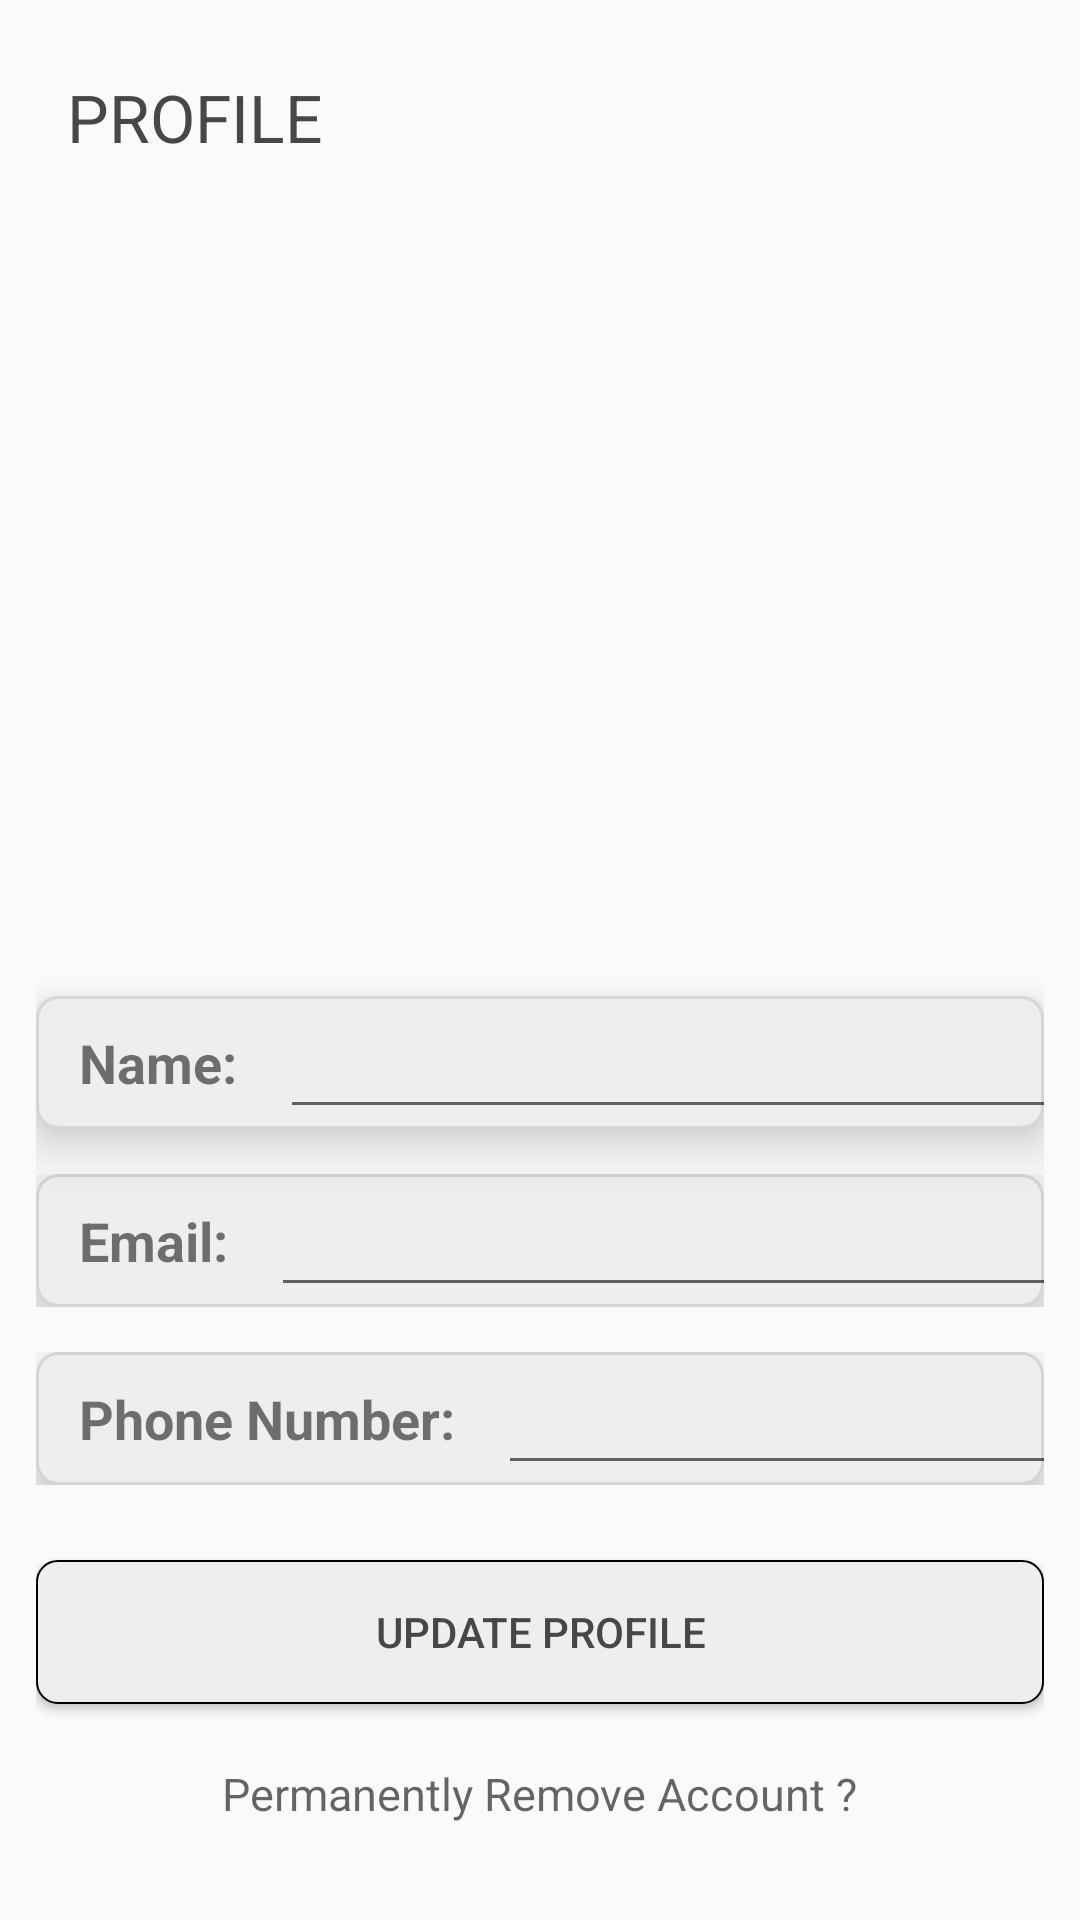

Write the Android layout XML for this screen, with the resource values it uses.
<!-- AndroidManifest.xml: application theme AppTheme -->
<!-- res/layout/activity_profile.xml -->
<?xml version="1.0" encoding="utf-8"?>
<RelativeLayout xmlns:android="http://schemas.android.com/apk/res/android"
    xmlns:app="http://schemas.android.com/apk/res-auto"
    xmlns:tools="http://schemas.android.com/tools"
    android:layout_width="match_parent"
    android:layout_height="match_parent"
    android:padding="12dp"
    tools:context=".ProfileActivity">

    <LinearLayout
        android:id="@+id/title_bar"
        android:layout_width="match_parent"
        android:layout_height="50dp"
        android:orientation="horizontal">

        <TextView
            android:layout_width="wrap_content"
            android:layout_height="wrap_content"
            android:layout_gravity="center"
            android:layout_marginTop="2dp"
            android:layout_marginLeft="5dp"
            android:text=" Profile"
            android:textColor="@color/colorPrimary"
            android:textSize="22dp"
            android:textAllCaps="true"
            android:drawableLeft="@drawable/account_icon"/>

    </LinearLayout>

    <ImageView
        android:id="@+id/user_image"
        android:layout_width="200dp"
        android:layout_height="200dp"
        android:layout_marginTop="80dp"
        android:layout_centerHorizontal="true"
        android:src="@drawable/person_icon" />

        <LinearLayout
            android:id="@+id/name_layout"
            android:layout_width="wrap_content"
            android:layout_height="wrap_content"
            android:layout_marginTop="40dp"
            android:layout_below="@id/user_image"
            android:background="@drawable/text_background"
            android:orientation="horizontal"
            android:elevation="10dp">

            <TextView
                android:layout_width="wrap_content"
                android:layout_height="wrap_content"
                android:padding="10dp"
                android:text=" Name: "
                android:textSize="18sp"
                android:textStyle="bold" />

            <EditText
                android:id="@+id/profile_name"
                android:layout_width="300dp"
                android:layout_height="wrap_content"
                android:padding="10dp"
                android:textSize="18sp" />

        </LinearLayout>

        <LinearLayout
            android:id="@+id/email_layout"
            android:layout_width="wrap_content"
            android:layout_height="wrap_content"
            android:layout_below="@+id/name_layout"
            android:layout_marginTop="15dp"
            android:orientation="vertical">

            <LinearLayout
                android:layout_width="wrap_content"
                android:layout_height="wrap_content"
                android:background="@drawable/text_background"
                android:orientation="horizontal"
                android:elevation="10dp">

                <TextView
                    android:layout_width="match_parent"
                    android:layout_height="wrap_content"
                    android:padding="10dp"
                    android:text=" Email: "
                    android:textSize="18sp"
                    android:textStyle="bold" />

                <EditText
                    android:id="@+id/profile_email"
                    android:layout_width="305dp"
                    android:layout_height="wrap_content"
                    android:padding="10dp"
                    android:textSize="18sp" />

            </LinearLayout>

        </LinearLayout>

        <LinearLayout
            android:id="@+id/phone_layout"
            android:layout_width="wrap_content"
            android:layout_height="wrap_content"
            android:layout_below="@id/email_layout"
            android:layout_marginTop="15dp"
            android:orientation="vertical">

            <LinearLayout
                android:layout_width="wrap_content"
                android:layout_height="wrap_content"
                android:background="@drawable/text_background"
                android:orientation="horizontal"
                android:elevation="10dp">

                <TextView
                    android:layout_width="match_parent"
                    android:layout_height="wrap_content"
                    android:padding="10dp"
                    android:text=" Phone Number: "
                    android:textSize="18sp"
                    android:textStyle="bold" />

                <EditText
                    android:id="@+id/profile_phone"
                    android:layout_width="230dp"
                    android:layout_height="wrap_content"
                    android:padding="10dp"
                    android:textSize="18sp"
                    android:inputType="number"/>

            </LinearLayout>
        </LinearLayout>

    <Button
        android:id="@+id/update_profile_button"
        android:layout_width="match_parent"
        android:layout_height="wrap_content"
        android:layout_alignParentBottom="true"
        android:layout_marginBottom="60dp"
        android:background="@drawable/button_background"
        android:padding="10dp"
        android:text="Update Profile"
        android:textColor="@color/colorPrimary" />

    <TextView
        android:id="@+id/profile_remove"
        android:layout_width="wrap_content"
        android:layout_height="wrap_content"
        android:layout_marginTop="10dp"
        android:layout_marginBottom="10dp"
        android:layout_alignParentBottom="true"
        android:layout_centerHorizontal="true"
        android:hint="Permanently Remove Account ?"
        android:padding="10dp"
        android:textSize="15sp" />

</RelativeLayout>
<!-- resources referenced by this layout -->
<resources>
  <color name="colorPrimary">#474747</color>
  <!-- drawable button_background (drawable) -->
  <?xml version="1.0" encoding="utf-8"?>
  <shape xmlns:android="http://schemas.android.com/apk/res/android"
      android:layout_width="wrap_content"
      android:layout_height="wrap_content"
      android:shape="rectangle">
  
      <corners android:radius="7dp" />
      <solid android:color="#eee"/>
      <stroke android:width="0.5dp"
          android:color="@color/colorPrimaryDark" />
  </shape>
  <!-- drawable text_background (drawable) -->
  <shape xmlns:android="http://schemas.android.com/apk/res/android"
      android:shape="rectangle">
  
      <corners android:radius="7dp"/>
      <solid android:color="#eee"/>
      <stroke android:width="1dp"
          android:color="@color/colorAccent"/>
  </shape>
  <style name="AppTheme" parent="Theme.AppCompat.Light.NoActionBar">
          
          <item name="colorPrimary">@color/colorPrimary</item>
          <item name="colorPrimaryDark">@color/colorPrimaryDark</item>
          <item name="colorAccent">@color/colorAccent</item>
      </style>
  <color name="colorPrimaryDark">#000000</color>
  <color name="colorAccent">#D5D5D5</color>
</resources>
